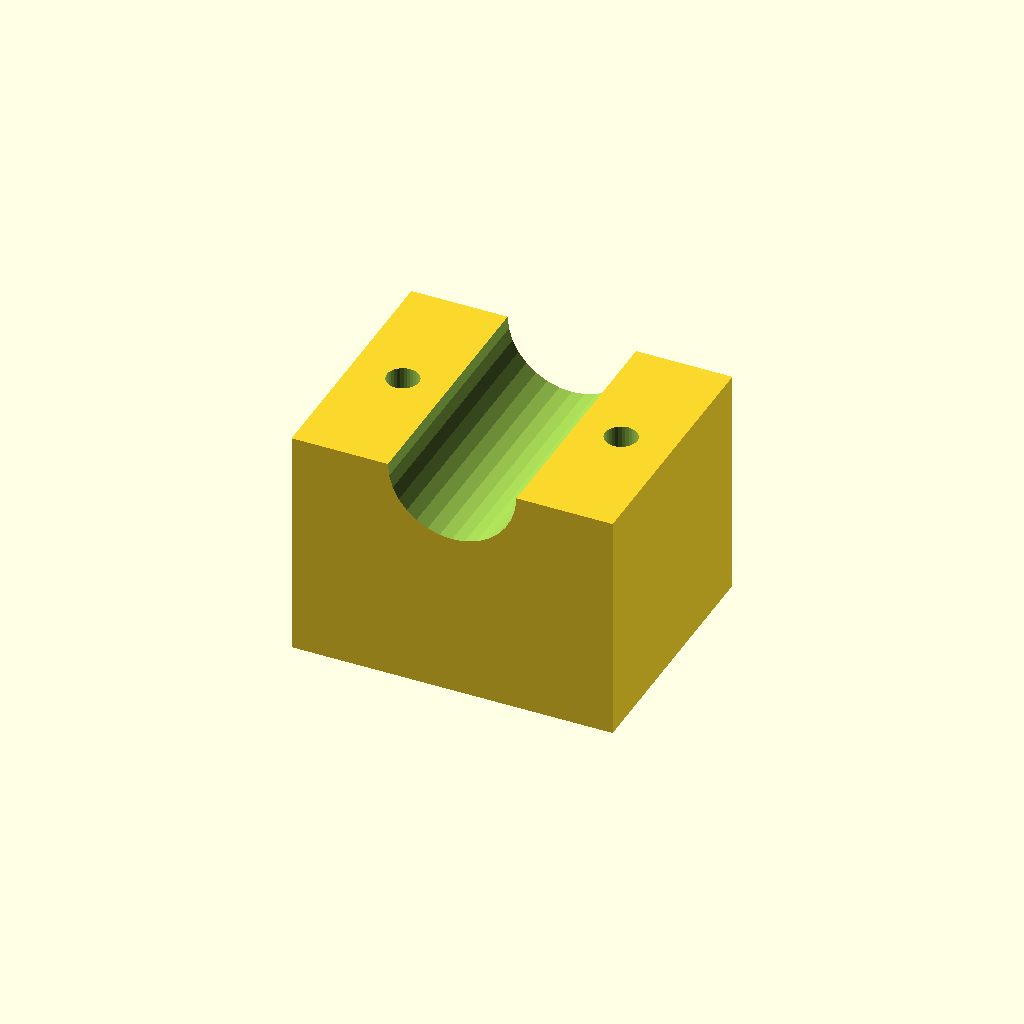
Cell 1: rendered with the file's own defaults.
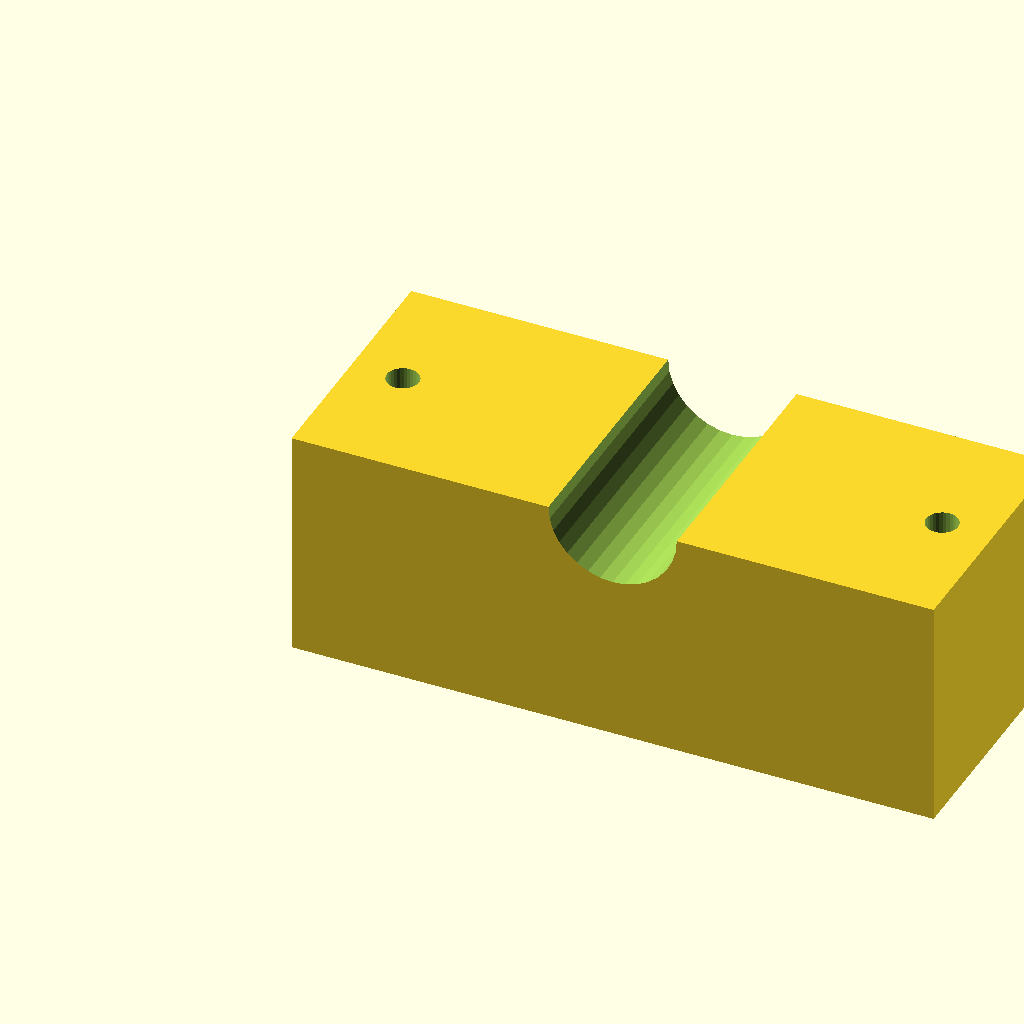
Cell 2: blk_l = 100 (everything else at default).
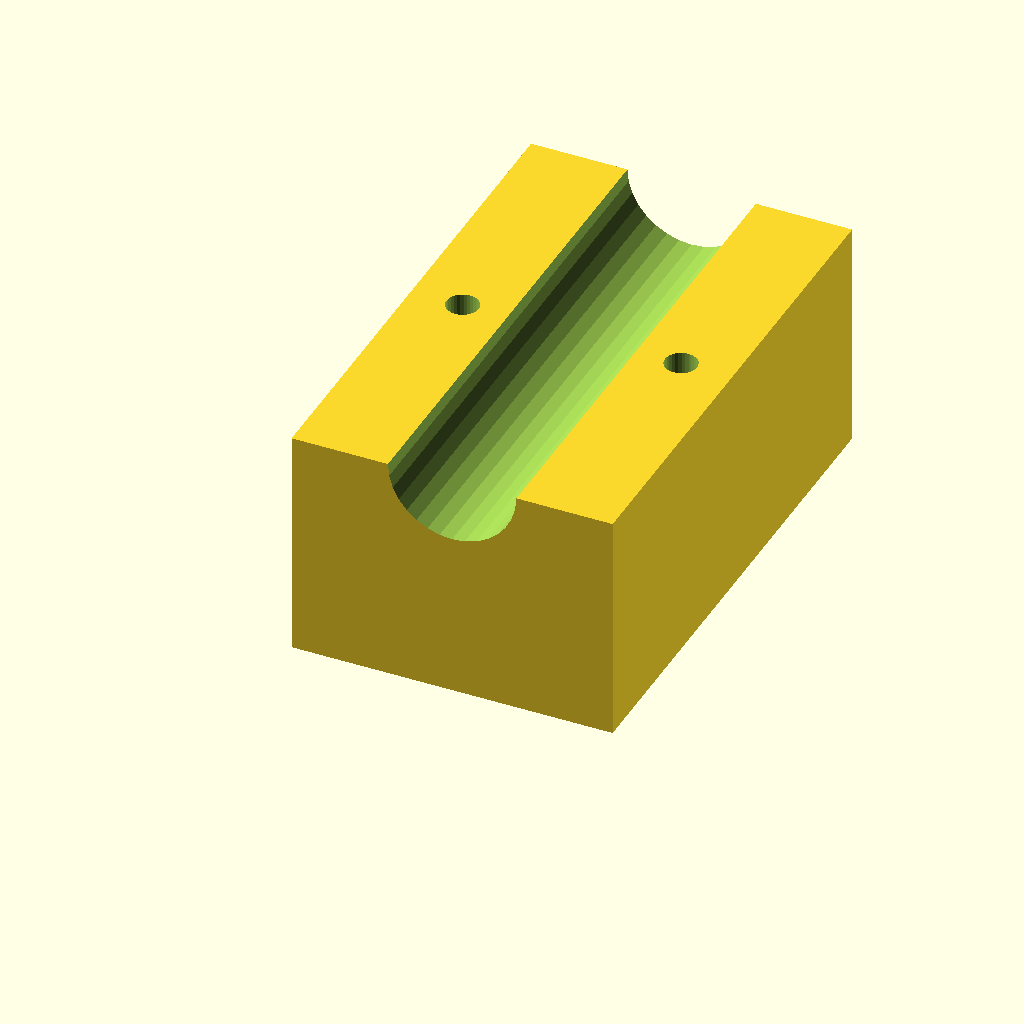
Cell 3: the same model with blk_w = 80.
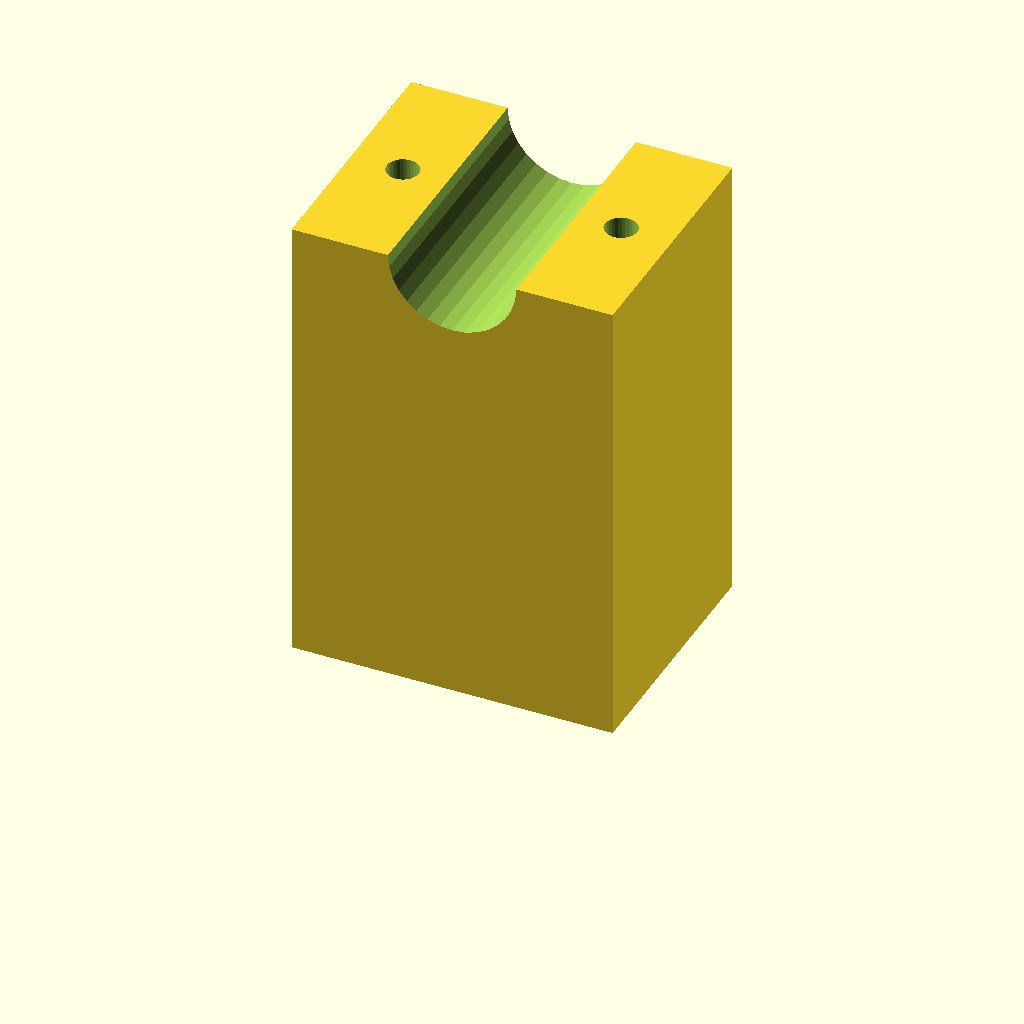
Cell 4 — blk_h set to 72, the other parameters unchanged.
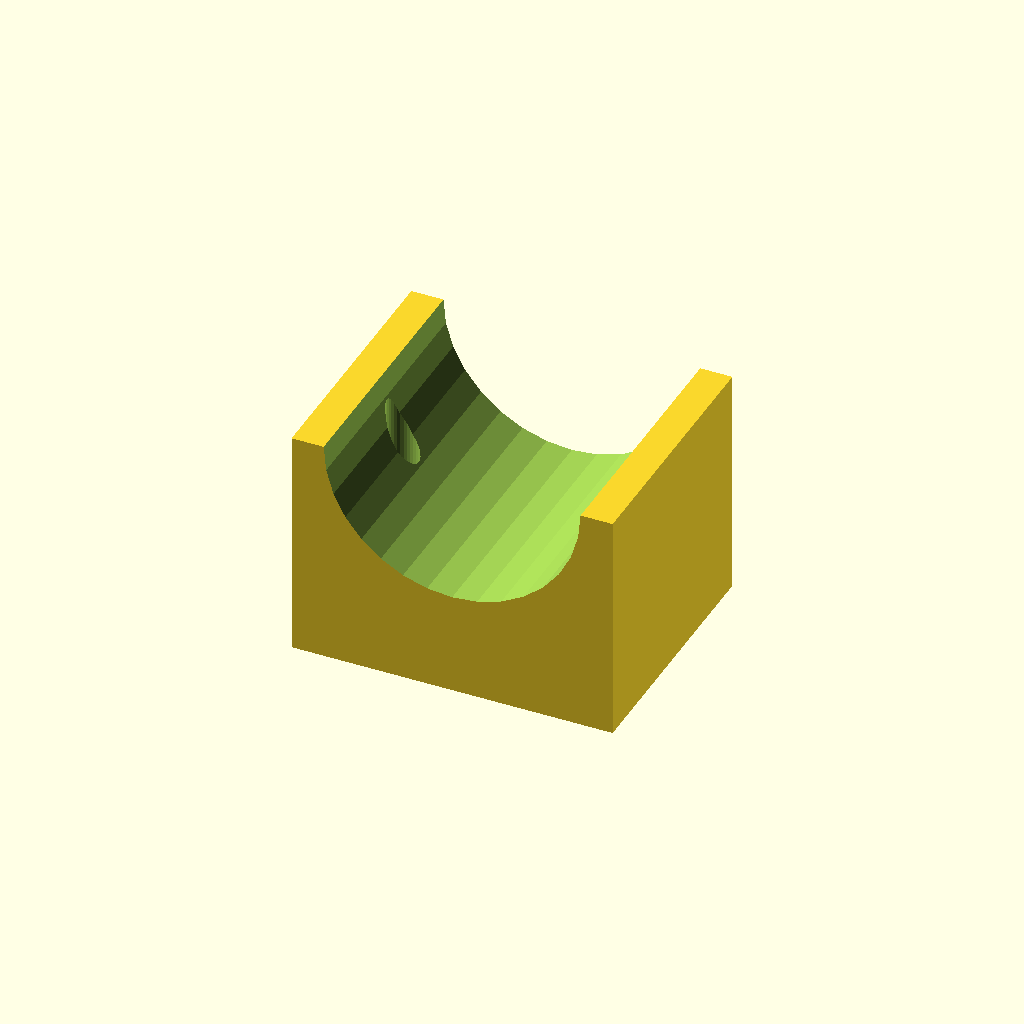
Cell 5: the same model with clamp_r = 20.
One fixed orthographic camera (rotation 55°, 0°, 25°; colour scheme Cornfield) for every cell.
OpenSCAD source file optional_data/data/solid3/saddleclamp/part_0183.scad:
$fn = 32;

// ----------------------------------------------------------------------
// Saddle clamp: plain shaft clamp
// ----------------------------------------------------------------------

// --- parameters (mm) ---
blk_l = 50;               // block length, X
blk_w = 40;               // block width, Y
blk_h = 36;               // block height
clamp_r = 10;             // shaft groove radius
hole_r = 2.5;             // bolt hole radius
hole_m = 8;               // bolt hole margin from the ends

saw_depth = clamp_r + 3;  // saw kerf depth

difference() {
  cube([blk_l, blk_w, blk_h]);
  translate([blk_l / 2, -1, blk_h])
    rotate([-90, 0, 0])
      cylinder(h = blk_w + 2, r = clamp_r);
  for (sx = [0, 1])
    translate([sx ? blk_l - hole_m : hole_m, blk_w / 2, -1])
      cylinder(r = hole_r, h = blk_h + 2);
}
Parameter table extracted from the source (name, type, default, range or options):
blk_l: number, default 50
blk_w: number, default 40
blk_h: number, default 36
clamp_r: number, default 10
hole_r: number, default 2.5
hole_m: number, default 8
